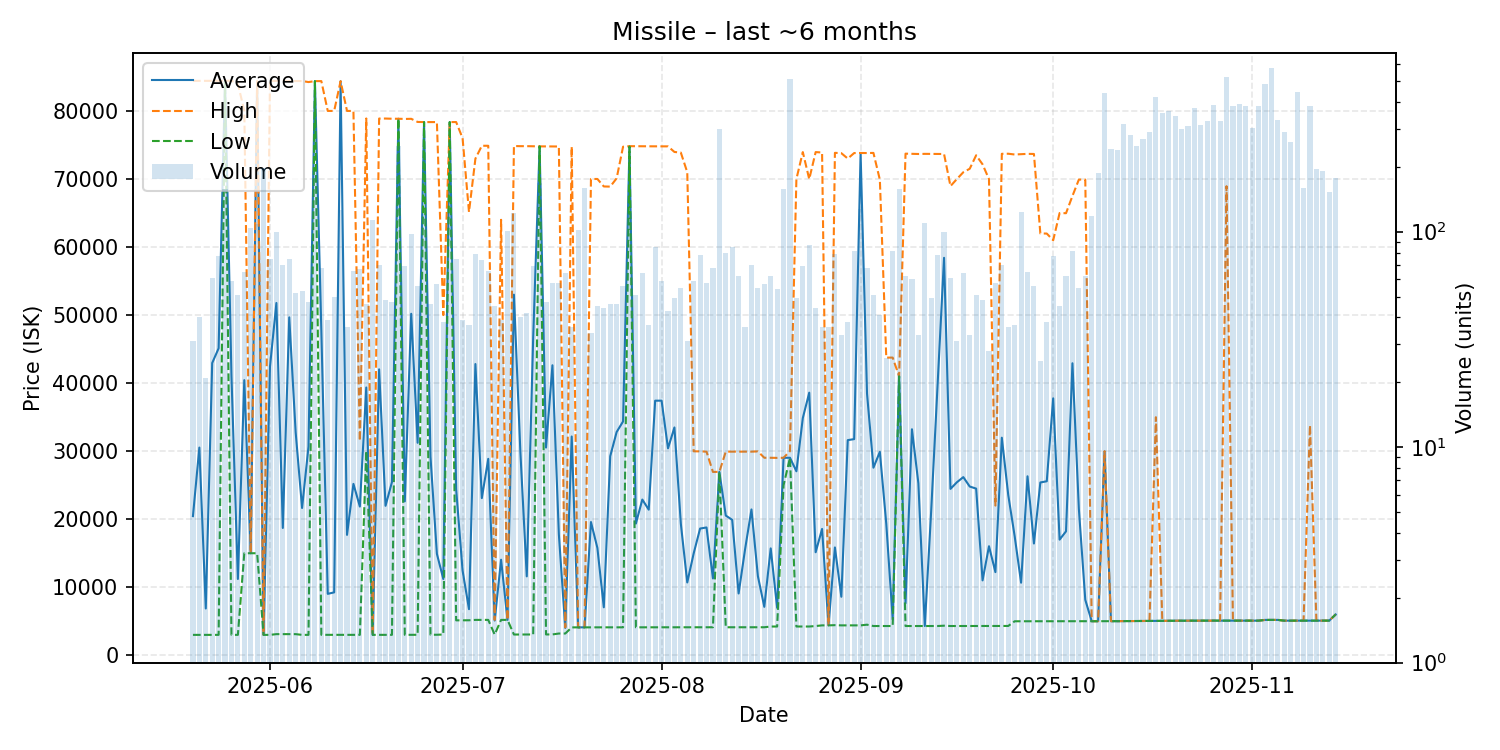

Source data for this figure (header and first rows):
date, average, highest, lowest, order_count, volume
2025-05-20, 20457, 84420, 3003, 21, 31
2025-05-21, 30529, 84420, 3003, 23, 40
2025-05-22, 6880, 84420, 3003, 14, 21
2025-05-23, 42951, 84410, 3003, 29, 61
2025-05-24, 45117, 84410, 3004, 33, 77
2025-05-25, 84420, 84420, 84420, 27, 158
2025-05-26, 41058, 84440, 3004, 32, 59
2025-05-27, 11216, 84000, 3004, 27, 51
2025-05-28, 40439, 80000, 15000, 36, 65
2025-05-29, 15000, 15000, 15000, 33, 104
2025-05-30, 84000, 84400, 15000, 50, 109
2025-05-31, 3004, 3004, 3004, 37, 197
2025-06-01, 42417, 84400, 3004, 40, 75
2025-06-02, 51777, 84410, 3111, 36, 100
2025-06-03, 18714, 84390, 3111, 47, 70
2025-06-04, 49665, 84390, 3111, 33, 75
2025-06-05, 32782, 84390, 3111, 31, 52
2025-06-06, 21650, 84390, 3004, 31, 53
2025-06-07, 30672, 84240, 3004, 25, 47
2025-06-08, 84380, 84380, 84380, 50, 192
2025-06-09, 47736, 84380, 3010, 34, 68
2025-06-10, 9032, 80000, 3010, 30, 39
2025-06-11, 9249, 80000, 3010, 33, 50
2025-06-12, 84360, 84370, 3010, 42, 126
2025-06-13, 17699, 80000, 3005, 26, 36
2025-06-14, 25194, 79990, 3006, 38, 66
2025-06-15, 21862, 31500, 3006, 40, 67
2025-06-16, 39357, 78890, 30000, 29, 46
2025-06-17, 3006, 3006, 3006, 38, 113
2025-06-18, 42024, 78880, 3006, 35, 70
2025-06-19, 21973, 78880, 3006, 33, 48
2025-06-20, 25456, 78850, 3007, 33, 47
2025-06-21, 78850, 78850, 78850, 39, 250
2025-06-22, 22621, 78820, 3009, 35, 69
2025-06-23, 50189, 78840, 3012, 33, 98
2025-06-24, 31230, 78380, 3014, 34, 56
2025-06-25, 78360, 78360, 78360, 41, 121
2025-06-26, 29213, 78360, 3022, 30, 46
2025-06-27, 14919, 78360, 3022, 30, 57
2025-06-28, 11213, 50000, 3055, 24, 38
2025-06-29, 78360, 78360, 78360, 45, 122
2025-06-30, 24415, 78365, 5137, 34, 75
2025-07-01, 12465, 76000, 5148, 28, 39
2025-07-02, 6779, 65150, 5150, 29, 37
2025-07-03, 42804, 72985, 5203, 41, 79
2025-07-04, 23101, 74880, 5205, 36, 74
2025-07-05, 28872, 74880, 5205, 40, 66
2025-07-06, 5109, 5205, 3051, 28, 45
2025-07-07, 14045, 64000, 5204, 20, 39
2025-07-08, 5204, 5204, 5204, 38, 101
2025-07-09, 53000, 74840, 3055, 44, 122
2025-07-10, 29968, 74820, 3058, 21, 40
2025-07-11, 11601, 74820, 3058, 20, 42
2025-07-12, 46704, 74800, 3060, 24, 69
2025-07-13, 74790, 74790, 74790, 47, 169
2025-07-14, 30531, 74790, 3065, 30, 47
2025-07-15, 42623, 74780, 3069, 32, 58
2025-07-16, 17757, 74770, 3201, 25, 58
2025-07-17, 4031, 4100, 3202, 22, 64
2025-07-18, 32155, 74740, 4105, 22, 36
... 119 more rows
